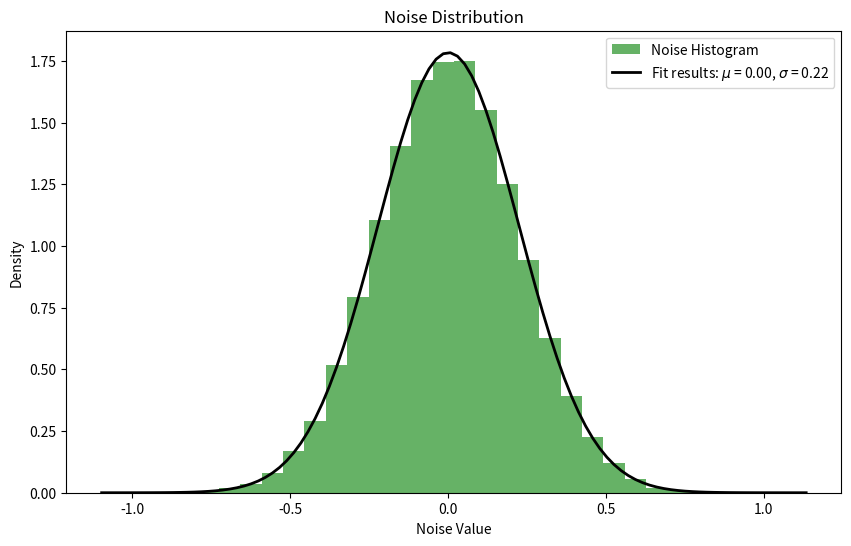

The matplotlib source for this figure:
"""
[redacted]
[redacted]

Description:
This script generates a sine wave signal, adds Additive White Gaussian Noise (AWGN) to it
based on a specified Signal-to-Noise Ratio (SNR), and visualizes the noise distribution
through a histogram with an overlaid normal distribution curve.
"""

import numpy as np
import matplotlib.pyplot as plt
from scipy.stats import norm

def awgn(signal, snr):
    """
    Adds Additive White Gaussian Noise (AWGN) to a given signal.
    
    Parameters:
    signal (numpy.array): Input signal.
    snr (float): Signal-to-Noise Ratio in dB.
    
    Returns:
    tuple: Noisy signal and generated noise.
    """
    signal_power = np.mean(signal**2)
    snr_linear = 10**(snr / 10)
    noise_power = signal_power / snr_linear
    noise = np.random.normal(0, np.sqrt(noise_power), signal.shape)
    noisy_signal = signal + noise
    return noisy_signal, noise

# Generate a test signal
fs = 100000  # Sampling frequency
t = np.linspace(0, 1, fs, endpoint=False)  # Time vector
signal = np.sin(2 * np.pi * 5 * t)  # A 5 Hz sine wave

# Add noise with a specific SNR
snr = 10  # Signal-to-Noise Ratio in dB
noisy_signal, noise = awgn(signal, snr)

# Plot the histogram of the noise
plt.figure(figsize=(10, 6))
plt.hist(noise, bins=30, density=True, alpha=0.6, color='g', label='Noise Histogram')

# Overlay the normal distribution curve
mu, std = np.mean(noise), np.std(noise)
xmin, xmax = plt.xlim()
x = np.linspace(xmin, xmax, 100)
p = norm.pdf(x, mu, std)
plt.plot(x, p, 'k', linewidth=2, label='Fit results: $\mu$ = %.2f, $\sigma$ = %.2f' % (mu, std))

plt.title('Noise Distribution')
plt.xlabel('Noise Value')
plt.ylabel('Density')
plt.legend()
plt.show()
